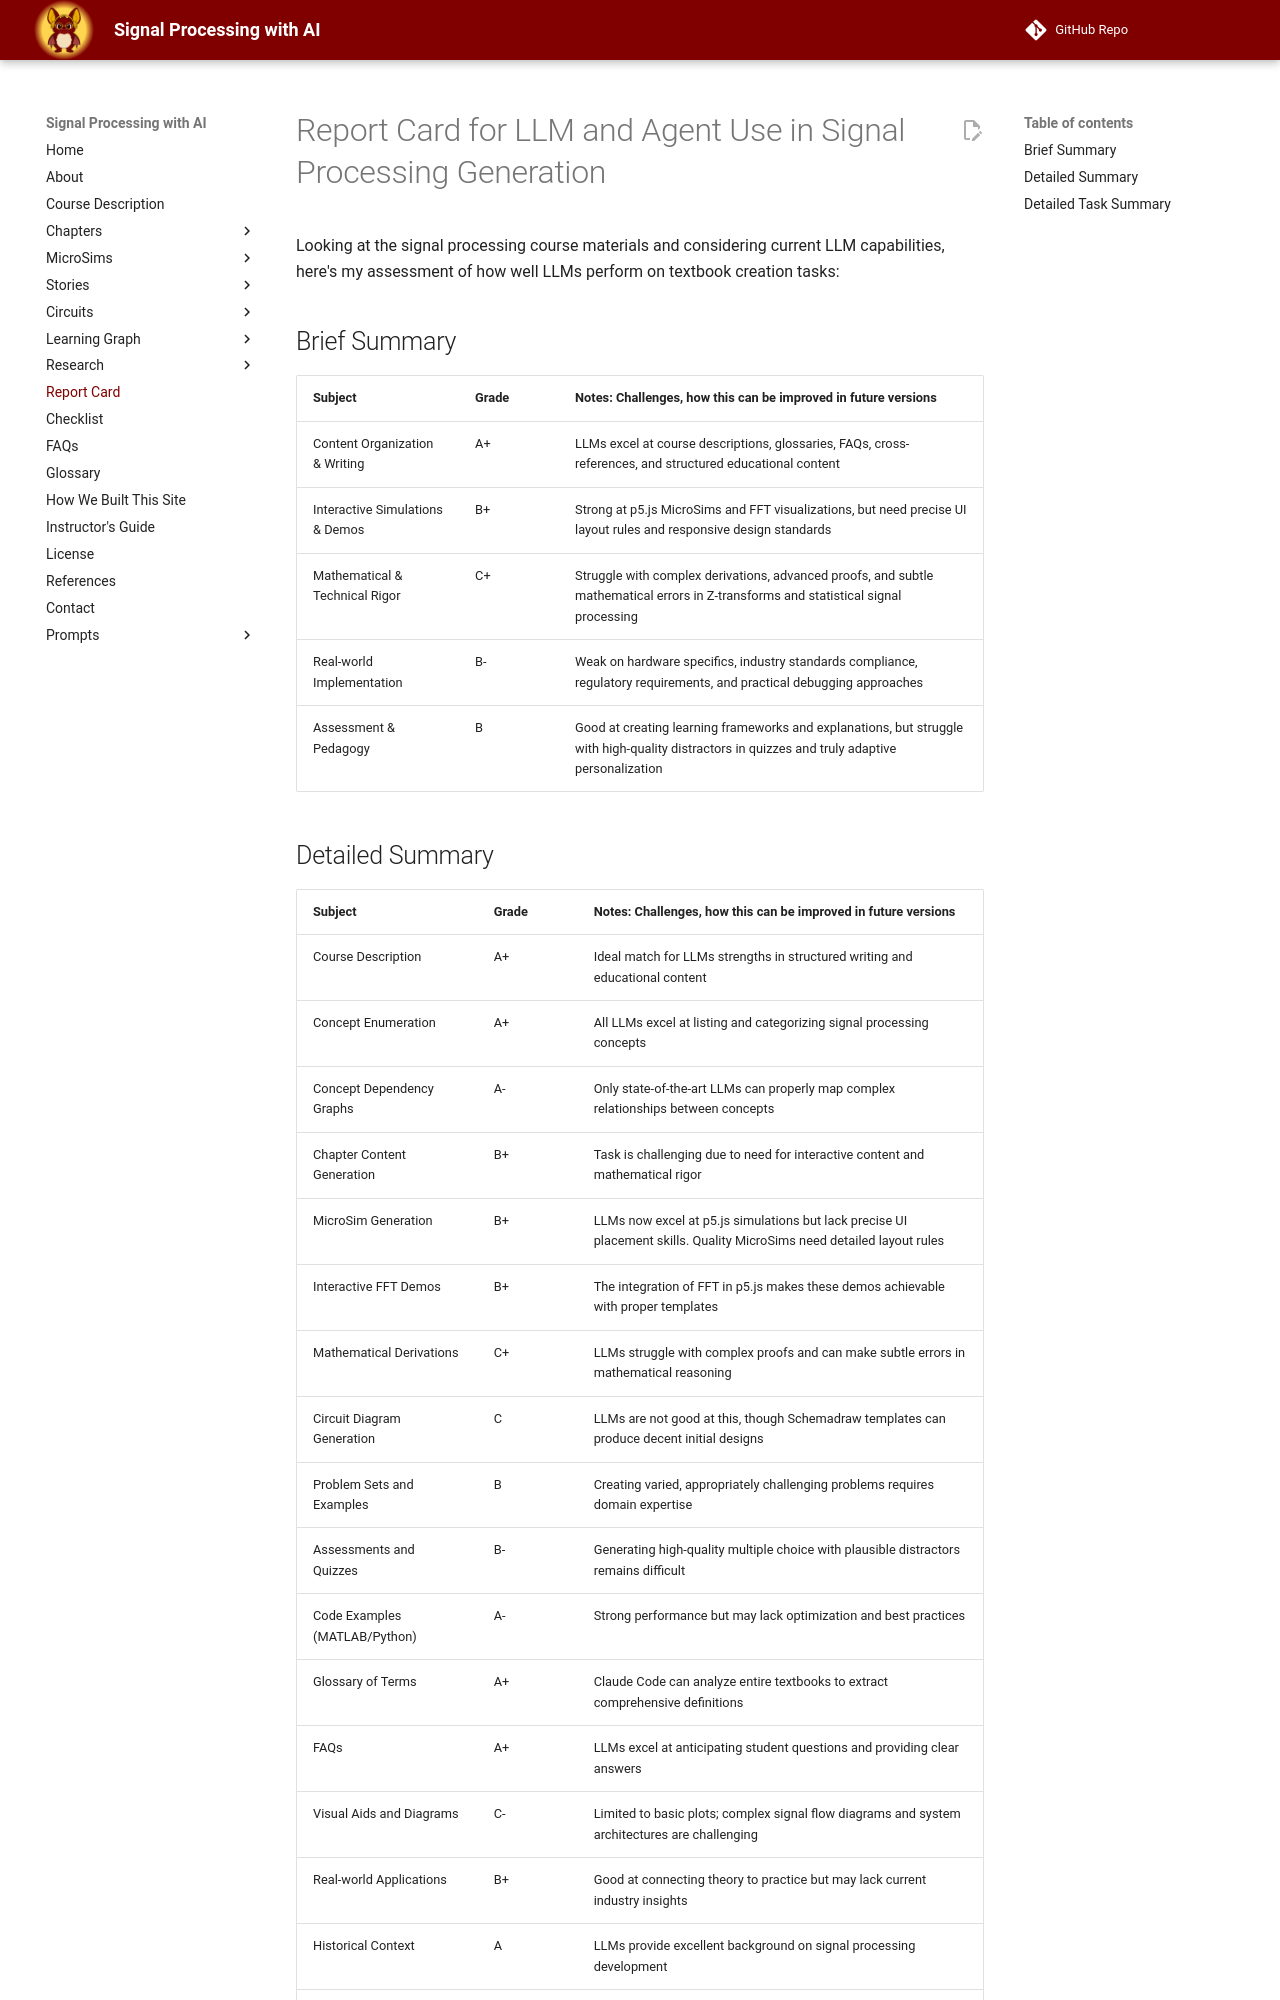

repository: dmccreary/signal-processing · page: report-card/index.html · generator: mkdocs

# Report Card for LLM and Agent Use in Signal Processing Generation

Looking at the signal processing course materials and considering current LLM capabilities, here's my assessment of how well LLMs perform on textbook creation tasks:

## Brief Summary

| Subject | Grade | Notes: Challenges, how this can be improved in future versions |
|---------|-------|---------------------------------------------------------------|
| Content Organization & Writing | A+ | LLMs excel at course descriptions, glossaries, FAQs, cross-references, and structured educational content |
| Interactive Simulations & Demos | B+ | Strong at p5.js MicroSims and FFT visualizations, but need precise UI layout rules and responsive design standards |
| Mathematical & Technical Rigor | C+ | Struggle with complex derivations, advanced proofs, and subtle mathematical errors in Z-transforms and statistical signal processing |
| Real-world Implementation | B- | Weak on hardware specifics, industry standards compliance, regulatory requirements, and practical debugging approaches |
| Assessment & Pedagogy | B | Good at creating learning frameworks and explanations, but struggle with high-quality distractors in quizzes and truly adaptive personalization |
